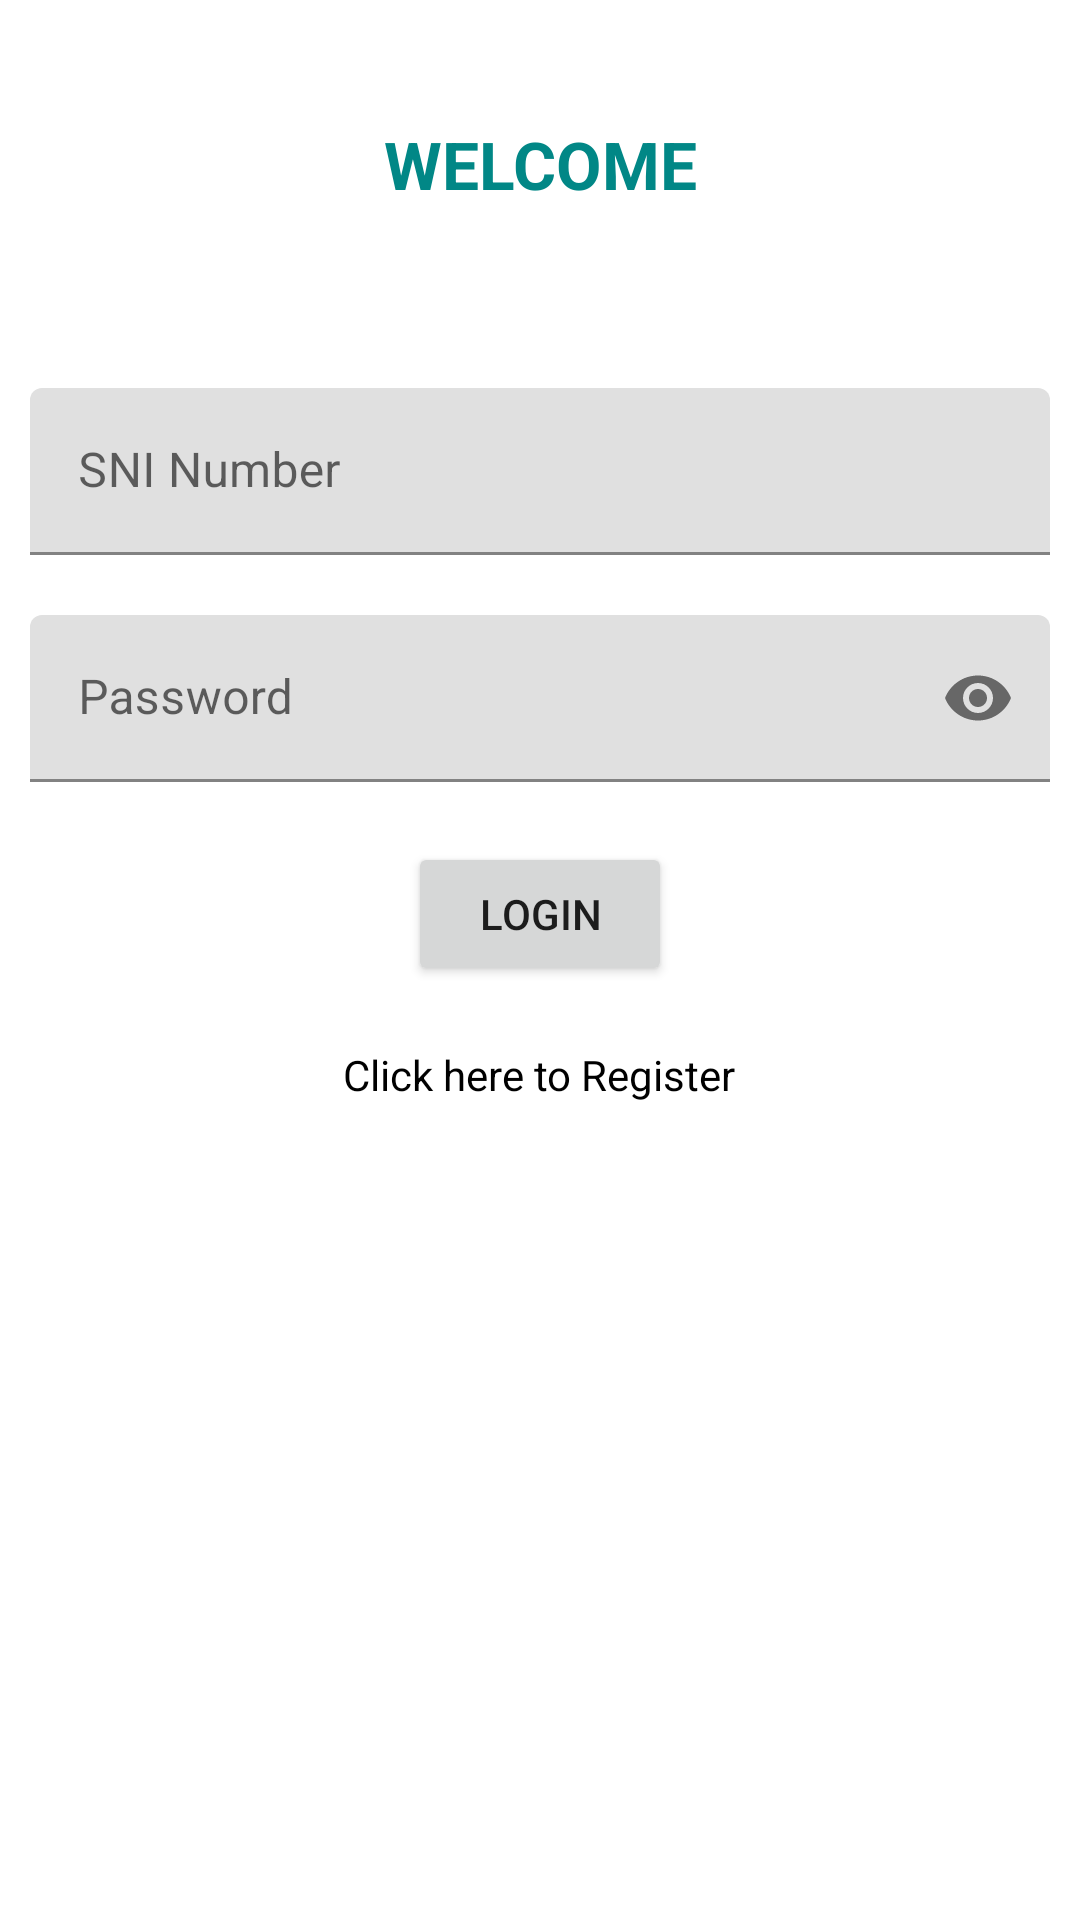

The Android layout XML behind this screen, and the referenced resources:
<!-- AndroidManifest.xml: application theme Theme.Imran -->
<!-- res/layout/activity_login.xml -->
<?xml version="1.0" encoding="utf-8"?>
<LinearLayout xmlns:android="http://schemas.android.com/apk/res/android"
    xmlns:app="http://schemas.android.com/apk/res-auto"
    xmlns:tools="http://schemas.android.com/tools"
    android:layout_width="match_parent"
    android:layout_height="match_parent"
    tools:context=".LoginActivity"
    android:orientation="vertical"
    >

    <TextView
        android:layout_width="match_parent"
        android:layout_height="wrap_content"
        android:text="WELCOME"
        android:textColor="@color/teal_700"
        android:textSize="22dp"
        android:textStyle="bold"
        android:gravity="center_horizontal"
        android:layout_marginTop="40dp"
        android:layout_marginBottom="50dp"
        />

    <LinearLayout
        android:layout_width="match_parent"
        android:layout_height="wrap_content"
        android:orientation="vertical"
        android:gravity="center_vertical"
        >

    <com.google.android.material.textfield.TextInputLayout

        android:layout_width="match_parent"
        android:layout_height="wrap_content"
        android:hint="SNI Number"
        android:layout_margin="10dp"
        >

        <com.google.android.material.textfield.TextInputEditText
            android:layout_width="match_parent"
            android:layout_height="wrap_content"
            android:inputType="number"
            android:maxLength="8"
            android:id="@+id/sni_number"
            />

    </com.google.android.material.textfield.TextInputLayout>
    <com.google.android.material.textfield.TextInputLayout
        android:layout_width="match_parent"
        android:layout_height="wrap_content"
        android:hint="Password"
        android:layout_margin="10dp"
        app:endIconMode="password_toggle"
        >

        <com.google.android.material.textfield.TextInputEditText
            android:layout_width="match_parent"
            android:layout_height="wrap_content"
            android:inputType="textPassword"
            android:id="@+id/password"

            />

    </com.google.android.material.textfield.TextInputLayout>


    </LinearLayout>


    <Button
        android:id="@+id/login_btn"
        android:layout_width="wrap_content"
        android:layout_height="wrap_content"
        android:text="Login"
        android:layout_gravity="center_horizontal"
        android:layout_marginTop="10dp"
        />



    <TextView
        android:gravity="center"
        android:layout_gravity="center"
        android:layout_marginTop="20dp"
        android:layout_width="wrap_content"
        android:layout_height="wrap_content"
        android:id="@+id/register_tv"
        android:text="Click here to Register"
        android:textColor="@color/black"
        />


</LinearLayout>
<!-- resources referenced by this layout -->
<resources>
  <style name="Theme.Imran" parent="Theme.MaterialComponents.DayNight.DarkActionBar">
          
          <item name="colorPrimary">@color/teal_700</item>
          <item name="colorPrimaryVariant">@color/teal_200</item>
          <item name="colorOnPrimary">@color/white</item>
          
          <item name="colorSecondary">@color/teal_700</item>
          <item name="colorSecondaryVariant">@color/teal_200</item>
          <item name="colorOnSecondary">@color/black</item>
          
          <item name="android:statusBarColor" tools:targetApi="l">?attr/colorPrimaryVariant</item>
          
      </style>
  <!-- not gathered from this repository: default colours our renderer supplied (Android Studio template values) -->
  <color name="teal_200">#FF03DAC5</color>
  <color name="teal_700">#FF018786</color>
  <color name="black">#FF000000</color>
  <color name="white">#FFFFFFFF</color>
</resources>
